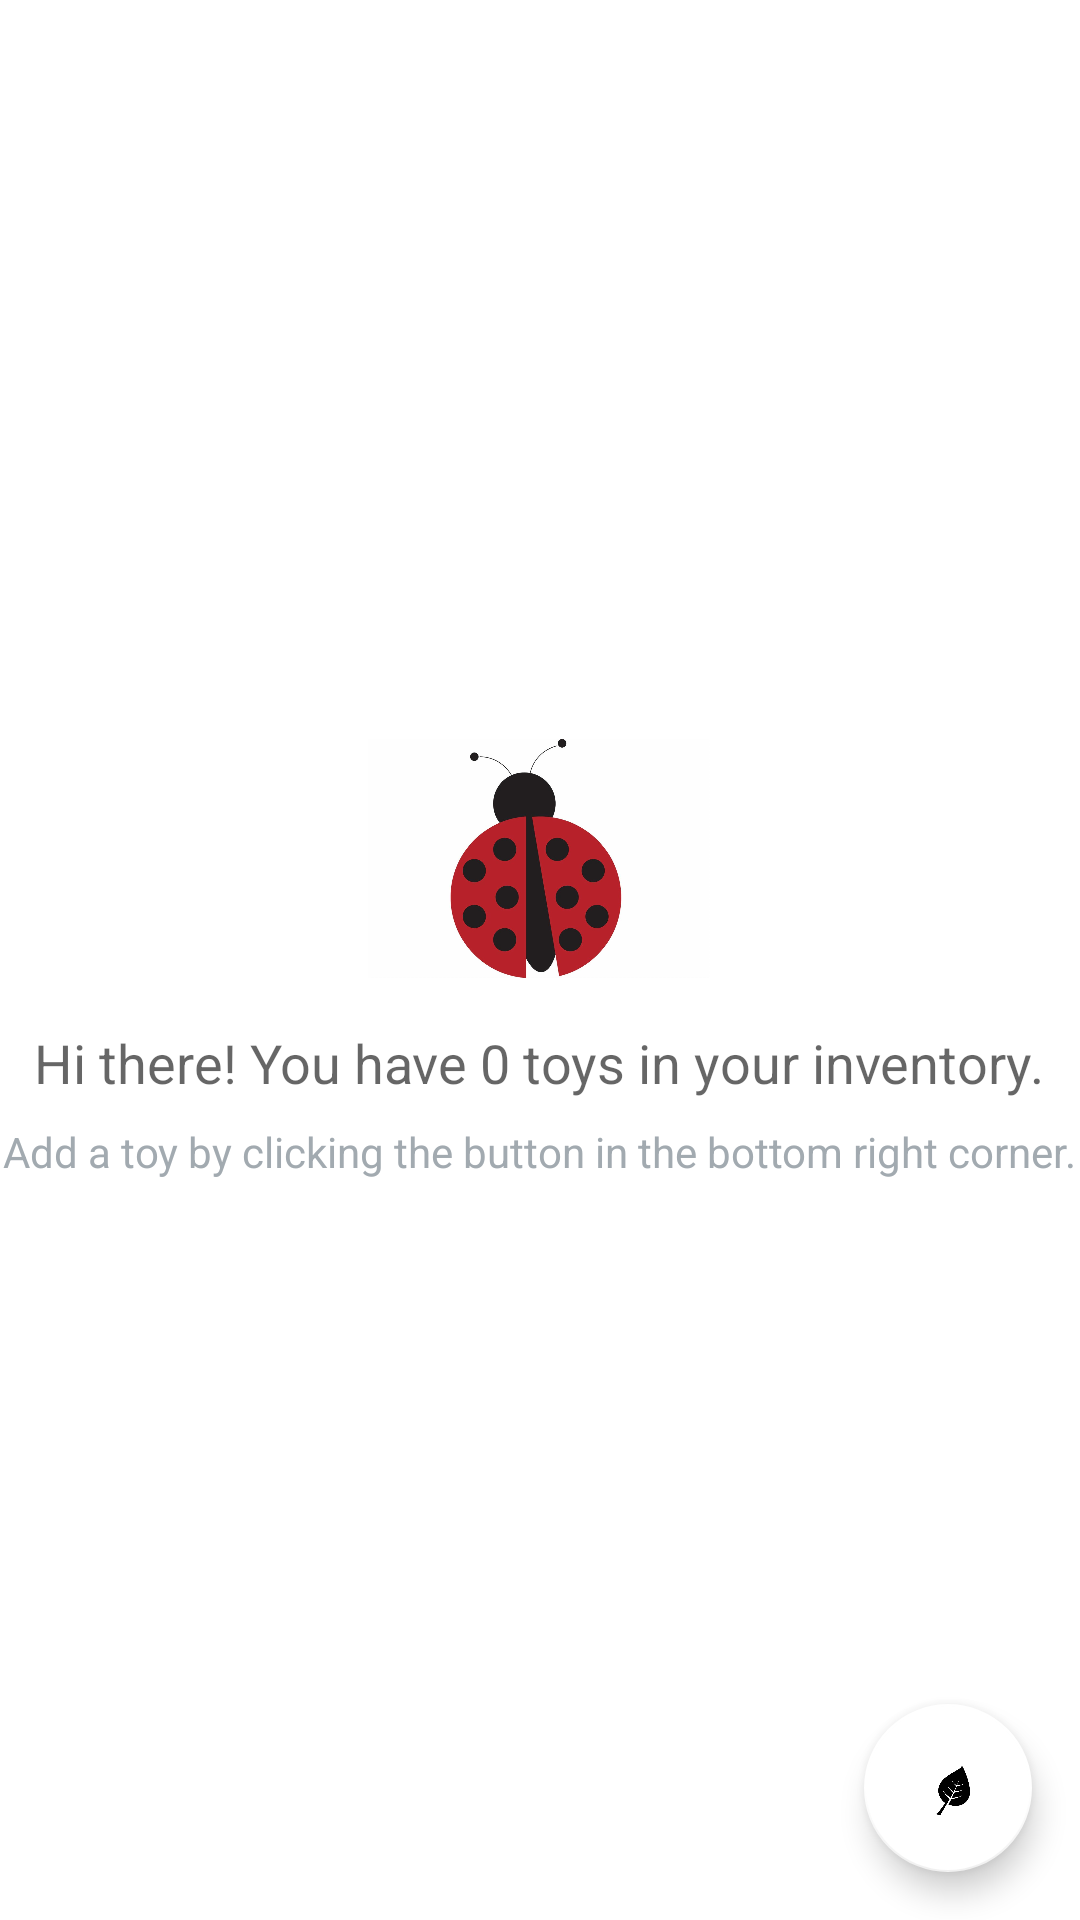

Android layout source for this screen:
<!-- AndroidManifest.xml: application theme AppTheme -->
<!-- res/layout/activity_catalog.xml -->
<?xml version="1.0" encoding="utf-8"?>
<RelativeLayout xmlns:android="http://schemas.android.com/apk/res/android"
    xmlns:tools="http://schemas.android.com/tools"
    android:layout_width="match_parent"
    android:layout_height="match_parent"
    android:background="@color/main_background_color"
    tools:context=".CatalogActivity">

    <ListView
        android:id="@+id/list"
        android:layout_width="match_parent"
        android:layout_height="match_parent" />

    <RelativeLayout
        android:id="@+id/empty_view"
        android:layout_width="wrap_content"
        android:layout_height="wrap_content"
        android:layout_centerInParent="true">

        <ImageView
            android:id="@+id/empty_toy_image"
            android:layout_width="wrap_content"
            android:layout_height="wrap_content"
            android:layout_centerHorizontal="true"
            android:adjustViewBounds="true"
            android:maxHeight="@dimen/max_height"
            android:src="@drawable/ladybug" />

        <TextView
            android:id="@+id/empty_title_text"
            android:layout_width="wrap_content"
            android:layout_height="wrap_content"
            android:layout_below="@+id/empty_toy_image"
            android:layout_centerHorizontal="true"
            android:paddingTop="@dimen/empty_title_padding"
            android:text="@string/empty_view_title_text"
            android:textAppearance="?android:textAppearanceMedium" />

        <TextView
            android:id="@+id/empty_subtitle_text"
            android:layout_width="wrap_content"
            android:layout_height="wrap_content"
            android:layout_below="@+id/empty_title_text"
            android:layout_centerHorizontal="true"
            android:paddingTop="@dimen/empty_subtitle_padding"
            android:text="@string/empty_view_subtitle_text"
            android:textAppearance="?android:textAppearanceSmall"
            android:textColor="@color/empty_subtitle_color" />
    </RelativeLayout>

    <android.support.design.widget.FloatingActionButton
        android:id="@+id/fab"
        android:layout_width="wrap_content"
        android:layout_height="wrap_content"
        android:layout_alignParentBottom="true"
        android:layout_alignParentRight="true"
        android:layout_margin="@dimen/add_toy_button_margin"
        android:src="@drawable/leaf" />

</RelativeLayout>
<!-- resources referenced by this layout -->
<resources>
  <color name="empty_subtitle_color">#A2AAB0</color>
  <color name="main_background_color">#ffffff</color>
  <dimen name="add_toy_button_margin">16dp</dimen>
  <dimen name="empty_subtitle_padding">8dp</dimen>
  <dimen name="empty_title_padding">16dp</dimen>
  <dimen name="max_height">80dp</dimen>
  <!-- drawable ladybug: jpg bitmap (drawable-hdpi, 27908 bytes) -->
  <!-- drawable leaf: jpg bitmap (drawable-hdpi, 7620 bytes) -->
  <string name="empty_view_subtitle_text">Add a toy by clicking the button in the bottom right corner.</string>
  <string name="empty_view_title_text">Hi there! You have 0 toys in your inventory.</string>
  <style name="AppTheme" parent="Theme.AppCompat.Light.DarkActionBar">
          
          <item name="colorPrimary">@color/colorPrimary</item>
          <item name="colorPrimaryDark">@color/colorPrimaryDark</item>
          <item name="colorAccent">@color/colorAccent</item>
      </style>
  <color name="colorPrimary">#3F51B5</color>
  <color name="colorPrimaryDark">#303F9F</color>
  <color name="colorAccent">#ffffff</color>
</resources>
